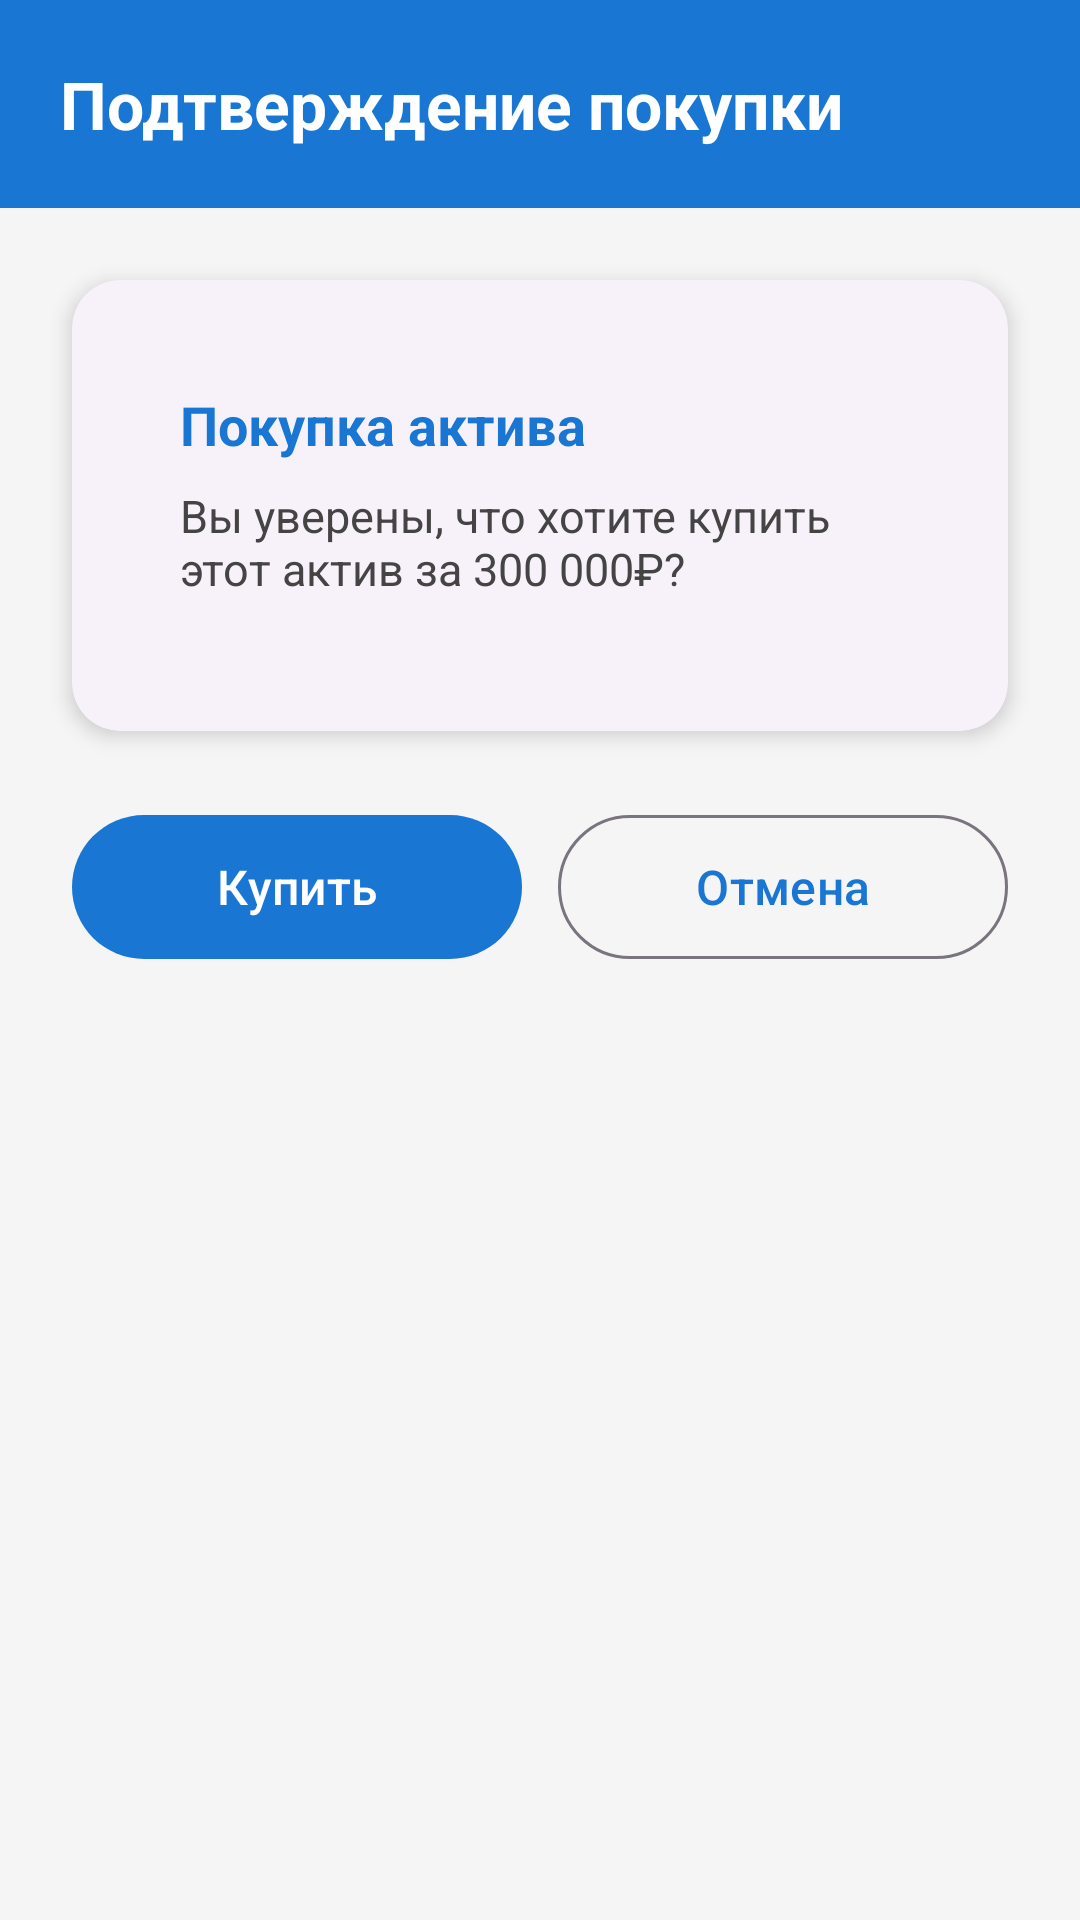

This screen was rendered from an Android layout file. Write that file and the resources it references.
<!-- AndroidManifest.xml: application theme Theme.FinancialSuccess -->
<!-- res/layout/dialog_confirm_purchase.xml -->
<?xml version="1.0" encoding="utf-8"?>
<androidx.coordinatorlayout.widget.CoordinatorLayout
    xmlns:android="http://schemas.android.com/apk/res/android"
    xmlns:app="http://schemas.android.com/apk/res-auto"
    android:layout_width="match_parent"
    android:layout_height="wrap_content"
    android:background="@color/background_color">

    <LinearLayout
        android:layout_width="match_parent"
        android:layout_height="wrap_content"
        android:orientation="vertical"
        android:padding="0dp">

        
        <LinearLayout
            android:layout_width="match_parent"
            android:layout_height="wrap_content"
            android:orientation="vertical"
            android:background="@color/primary_color"
            android:padding="20dp">
            <TextView
                android:layout_width="wrap_content"
                android:layout_height="wrap_content"
                android:text="Подтверждение покупки"
                android:textSize="22sp"
                android:textStyle="bold"
                android:textColor="@color/white" />
        </LinearLayout>

        
        <com.google.android.material.card.MaterialCardView
            android:layout_width="match_parent"
            android:layout_height="wrap_content"
            android:layout_margin="24dp"
            app:cardCornerRadius="16dp"
            app:cardElevation="4dp">
            <LinearLayout
                android:layout_width="match_parent"
                android:layout_height="wrap_content"
                android:orientation="vertical"
                android:padding="20dp">
                <TextView
                    android:id="@+id/tvPurchaseTitle"
                    android:layout_width="wrap_content"
                    android:layout_height="wrap_content"
                    android:text="Покупка актива"
                    android:textSize="18sp"
                    android:textStyle="bold"
                    android:textColor="@color/primary_color"
                    android:layout_marginBottom="8dp" />
                <TextView
                    android:id="@+id/tvPurchaseDetails"
                    android:layout_width="wrap_content"
                    android:layout_height="wrap_content"
                    android:text="Вы уверены, что хотите купить этот актив за 300 000₽?"
                    android:textSize="15sp"
                    android:textColor="@color/text_secondary"
                    android:layout_marginBottom="8dp" />
            </LinearLayout>
        </com.google.android.material.card.MaterialCardView>

        
        <LinearLayout
            android:layout_width="match_parent"
            android:layout_height="wrap_content"
            android:orientation="horizontal"
            android:gravity="end"
            android:layout_marginHorizontal="24dp"
            android:layout_marginBottom="24dp">
            <com.google.android.material.button.MaterialButton
                android:id="@+id/btnConfirmPurchase"
                android:layout_width="0dp"
                android:layout_height="56dp"
                android:layout_weight="1"
                android:text="Купить"
                android:textSize="16sp"
                style="@style/Widget.Material3.Button" />
            <com.google.android.material.button.MaterialButton
                android:id="@+id/btnCancelPurchase"
                android:layout_width="0dp"
                android:layout_height="56dp"
                android:layout_weight="1"
                android:text="Отмена"
                android:textSize="16sp"
                style="@style/Widget.Material3.Button.OutlinedButton"
                android:layout_marginStart="12dp" />
        </LinearLayout>
    </LinearLayout>
</androidx.coordinatorlayout.widget.CoordinatorLayout>
<!-- resources referenced by this layout -->
<resources>
  <color name="background_color">#F5F5F5</color>
  <color name="primary_color">#1976D2</color>
  <color name="text_secondary">#444444</color>
  <color name="white">#FFFFFF</color>
  <style name="Theme.FinancialSuccess" parent="Theme.Material3.DayNight">
          
          <item name="colorPrimary">@color/primary_color</item>
          <item name="colorPrimaryVariant">@color/primary_variant</item>
          <item name="colorOnPrimary">@color/white</item>
          
          
          <item name="colorSecondary">@color/secondary_color</item>
          <item name="colorSecondaryVariant">@color/secondary_variant</item>
          <item name="colorOnSecondary">@color/black</item>
          
          
          <item name="android:colorBackground">@color/background_color</item>
          <item name="colorSurface">@color/surface_color</item>
          <item name="colorOnBackground">@color/text_primary</item>
          <item name="colorOnSurface">@color/text_primary</item>
          
          
          <item name="android:statusBarColor">?attr/colorPrimaryVariant</item>
          
          
          <item name="windowActionBar">false</item>
          <item name="windowNoTitle">true</item>
          
          
          <item name="materialCardViewStyle">@style/Widget.App.CardView</item>
          
          
          <item name="materialButtonStyle">@style/Widget.App.Button</item>
      </style>
  <color name="primary_variant">#0D47A1</color>
  <color name="secondary_color">#FFC107</color>
  <color name="secondary_variant">#FF8F00</color>
  <color name="black">#000000</color>
  <color name="surface_color">#FFFFFF</color>
  <color name="text_primary">#212121</color>
  <style name="Widget.App.CardView" parent="Widget.Material3.CardView.Elevated">
          <item name="cardCornerRadius">12dp</item>
          <item name="cardElevation">4dp</item>
          <item name="contentPadding">16dp</item>
      </style>
  <style name="Widget.App.Button" parent="Widget.Material3.Button">
          <item name="cornerRadius">8dp</item>
          <item name="android:textAllCaps">false</item>
      </style>
</resources>
